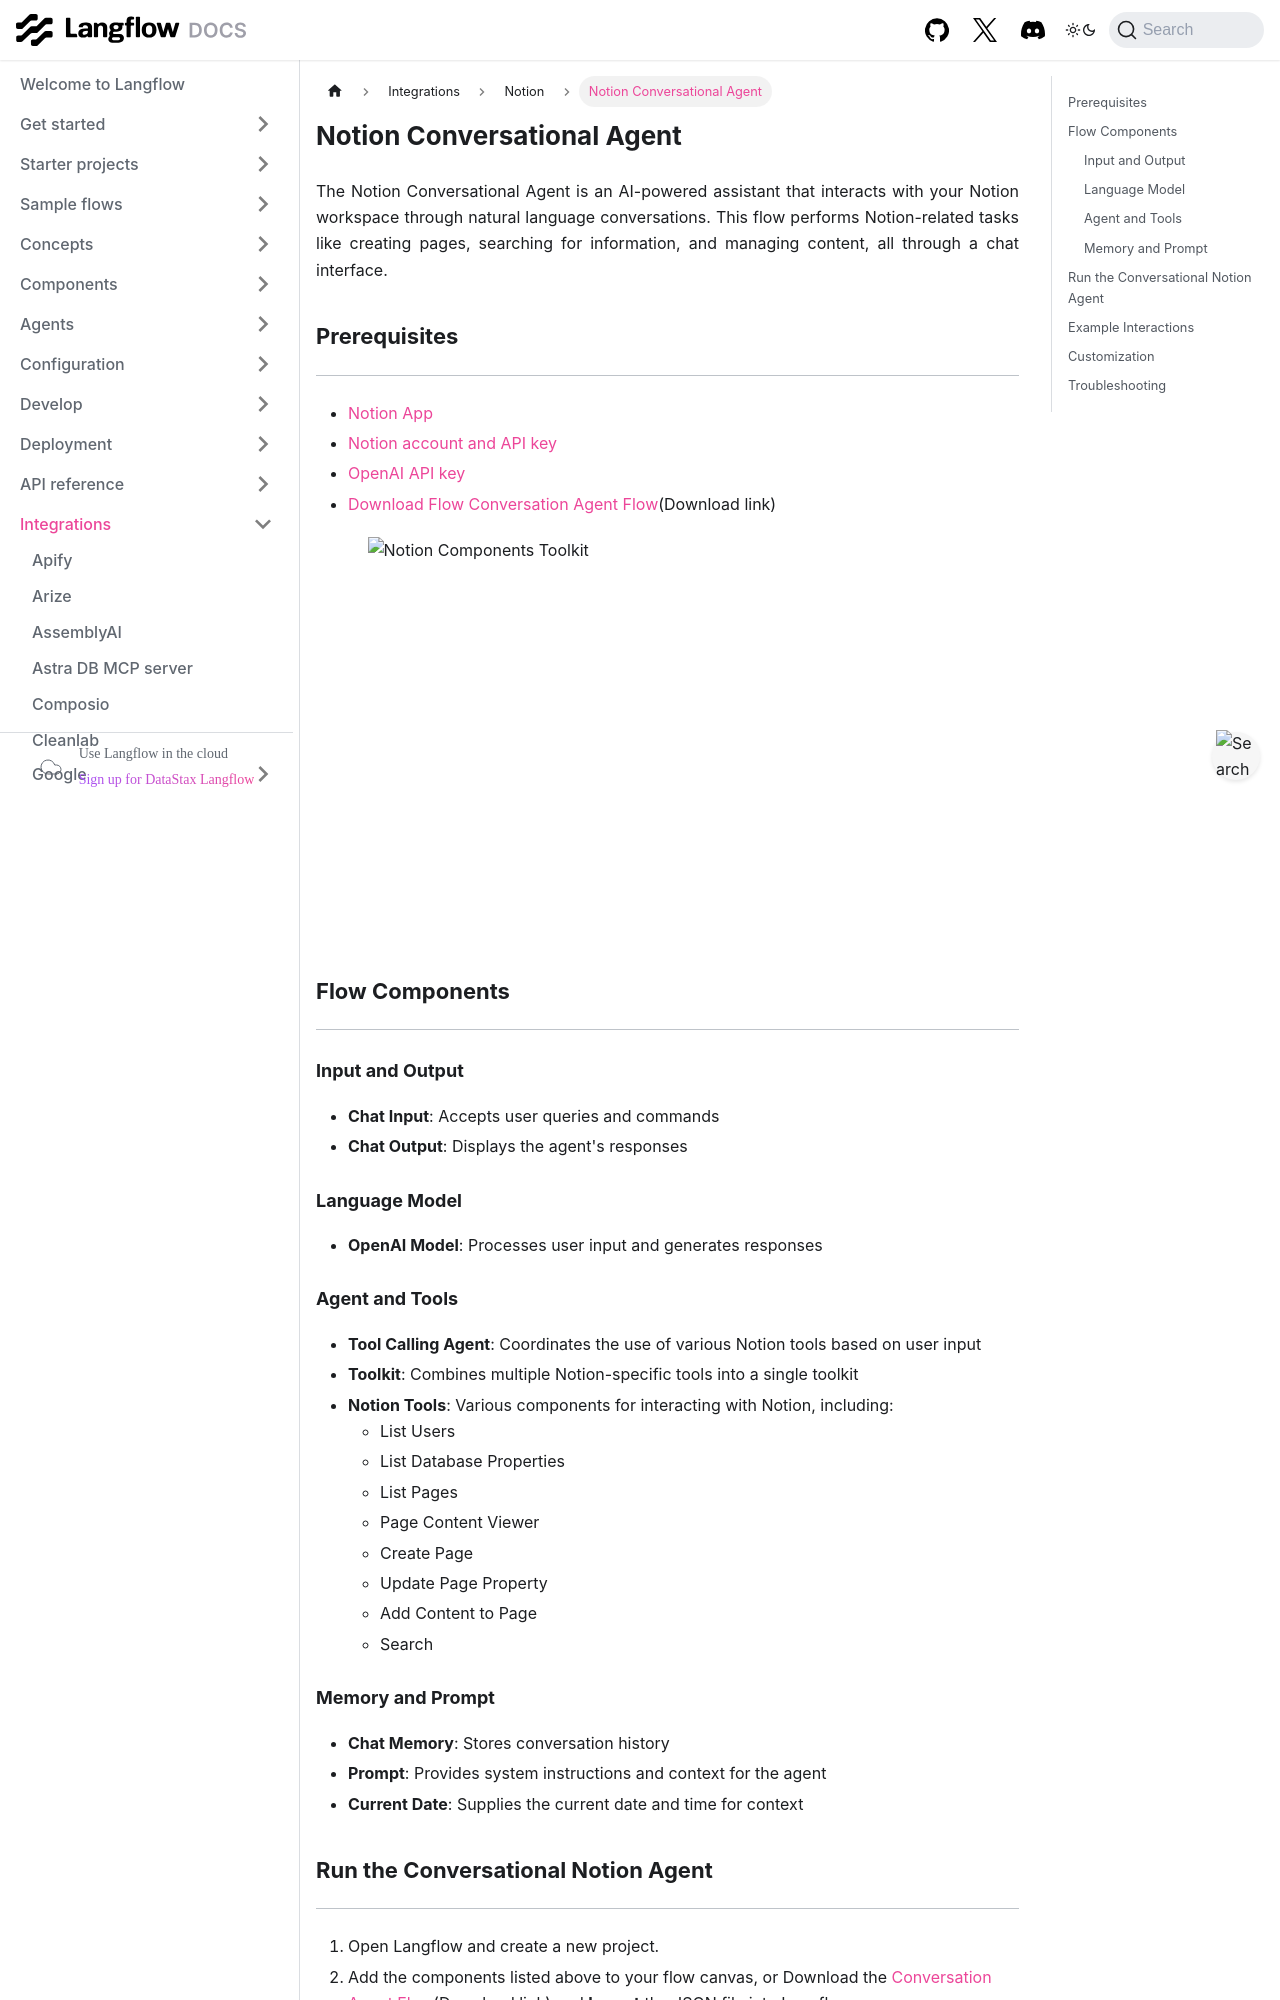

repository: vasceannie/langflow · page: integrations/notion/notion-agent-conversational.html · generator: docusaurus

---
title: Notion Conversational Agent
slug: /integrations/notion/notion-agent-conversational
---

The Notion Conversational Agent is an AI-powered assistant that interacts with your Notion workspace through natural language conversations. This flow  performs Notion-related tasks like creating pages, searching for information, and managing content, all through a chat interface.

## Prerequisites

---

- [Notion App](/integrations/notion/setup)
- [Notion account and API key](https://www.notion.so/my-integrations)
- [OpenAI API key](https://platform.openai.com/account/api-keys)
- [Download Flow Conversation Agent Flow](./Conversational_Notion_Agent.json)(Download link)

![Notion Components Toolkit](./notion_conversational_agent_tools.png)

## Flow Components

---


### Input and Output
- **Chat Input**: Accepts user queries and commands
- **Chat Output**: Displays the agent's responses

### Language Model
- **OpenAI Model**: Processes user input and generates responses

### Agent and Tools
- **Tool Calling Agent**: Coordinates the use of various Notion tools based on user input
- **Toolkit**: Combines multiple Notion-specific tools into a single toolkit
- **Notion Tools**: Various components for interacting with Notion, including:
  - List Users
  - List Database Properties
  - List Pages
  - Page Content Viewer
  - Create Page
  - Update Page Property
  - Add Content to Page
  - Search

### Memory and Prompt
- **Chat Memory**: Stores conversation history
- **Prompt**: Provides system instructions and context for the agent
- **Current Date**: Supplies the current date and time for context


## Run the Conversational Notion Agent

---

1. Open Langflow and create a new project.
2. Add the components listed above to your flow canvas, or Download the [Conversation Agent Flow](./Conversational_Notion_Agent.json)(Download link) and **Import** the JSON file into Langflow.
3. Connect the components as shown in the flow diagram.
4. Input the Notion and OpenAI API keys in their respective components.
5. To start the flow, click the "Play" button in Langflow.
6. In the chat interface, enter a Notion-related request or question. For example:
   - "Create a new page in my task database"
   - "Search for pages about project management"
   - "List all users in my Notion workspace"
7. The agent will process your request, use the appropriate Notion tools, and provide a response.
8. Continue the conversation, asking follow-up questions or giving new commands as needed.
